The GitHub repository jow9wachirawit/LamiaceaeClassify contains a labelled image folder "LAMIACEAE-DATASET" with 3 categories: hairy basil, sweet basil, thai basil. Examples follow, each with its label.

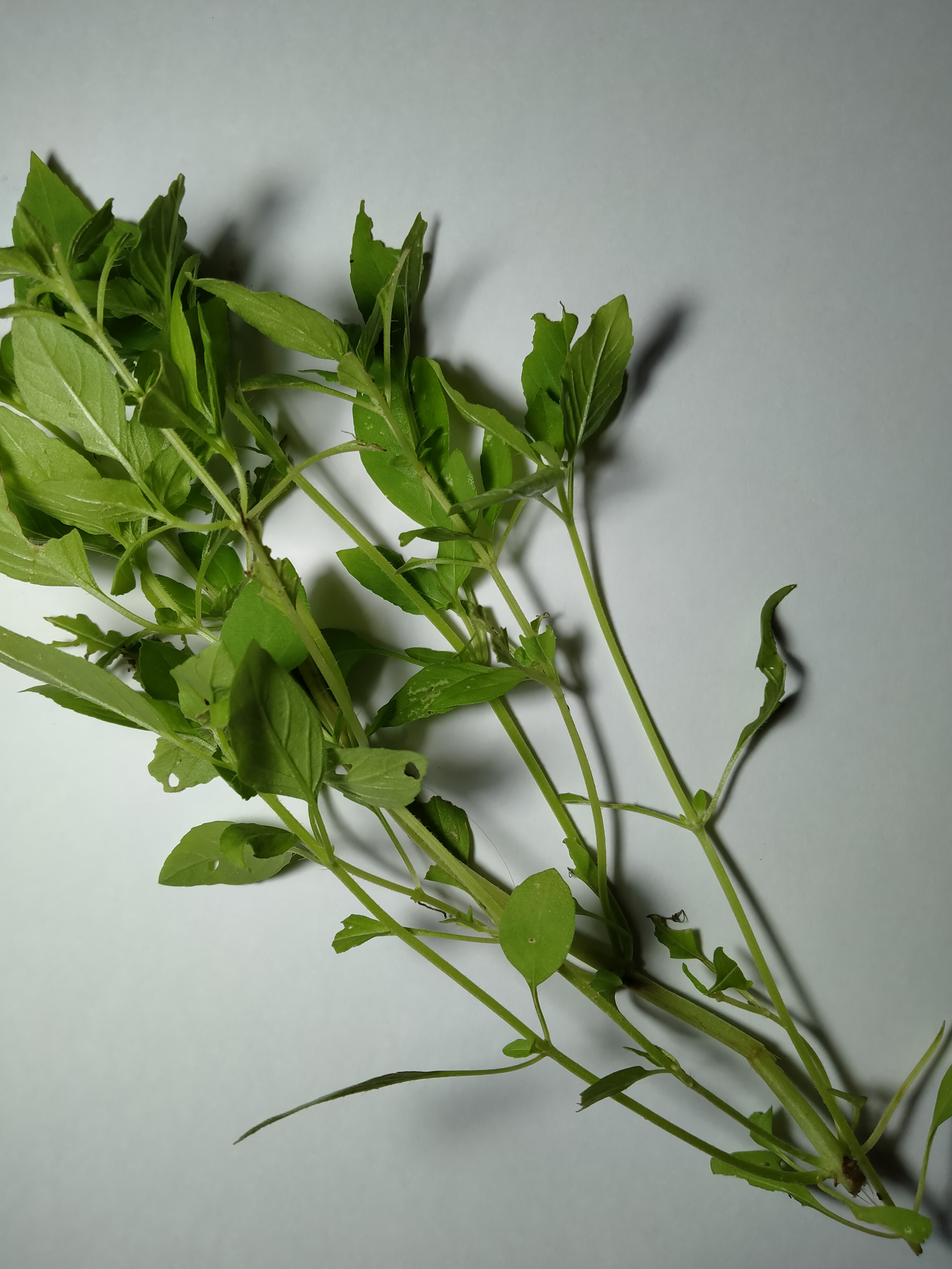
Label: hairy basil

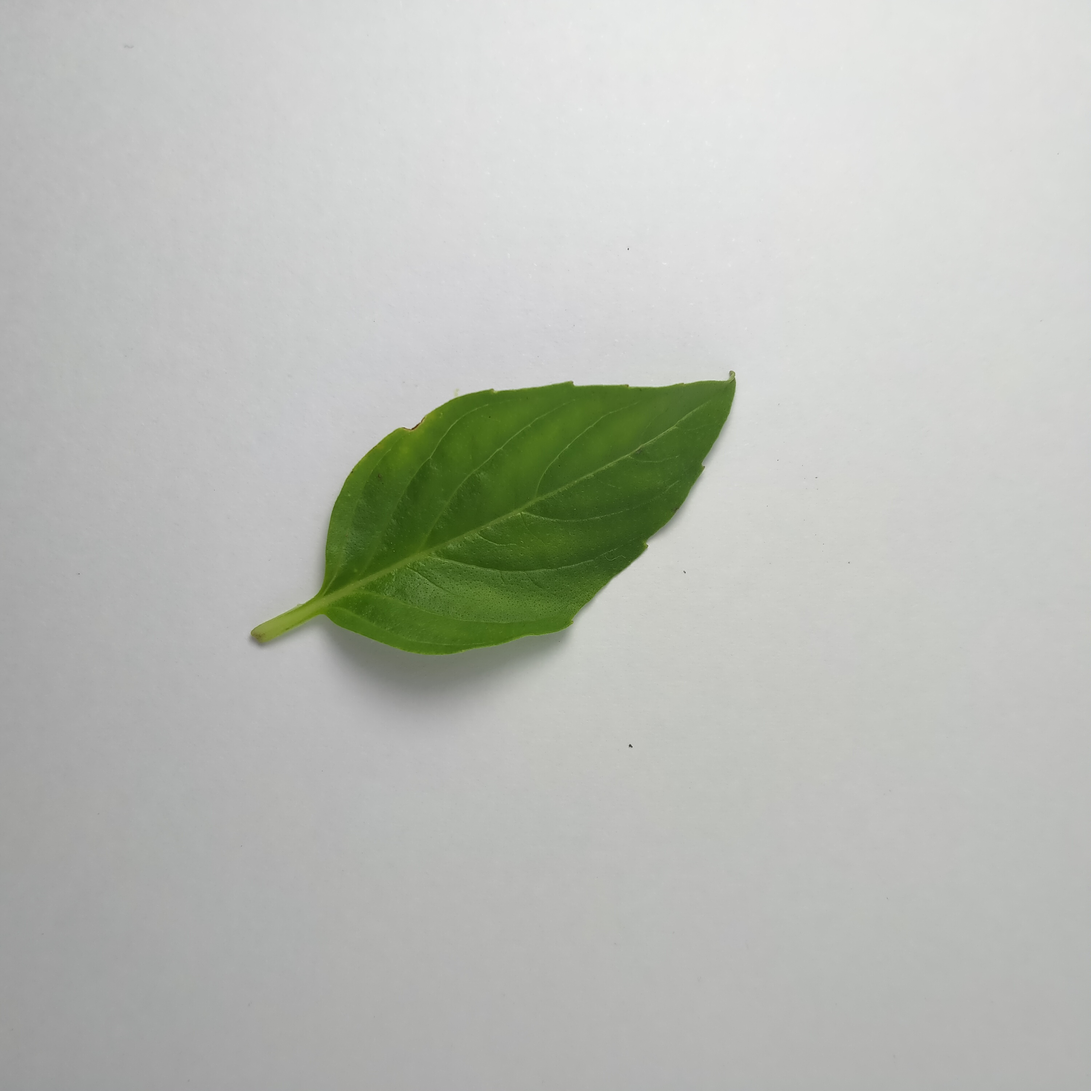
Label: thai basil

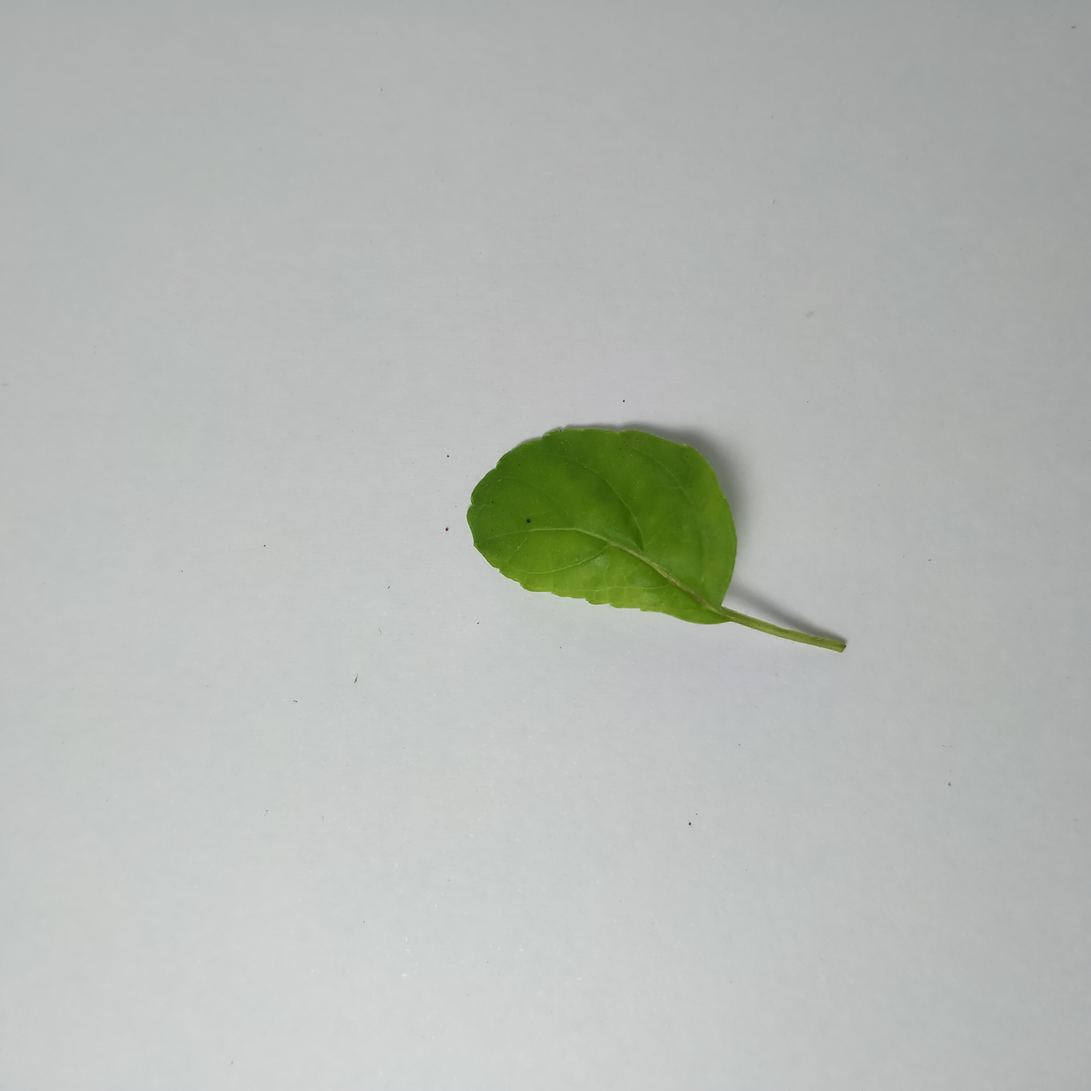
Label: sweet basil

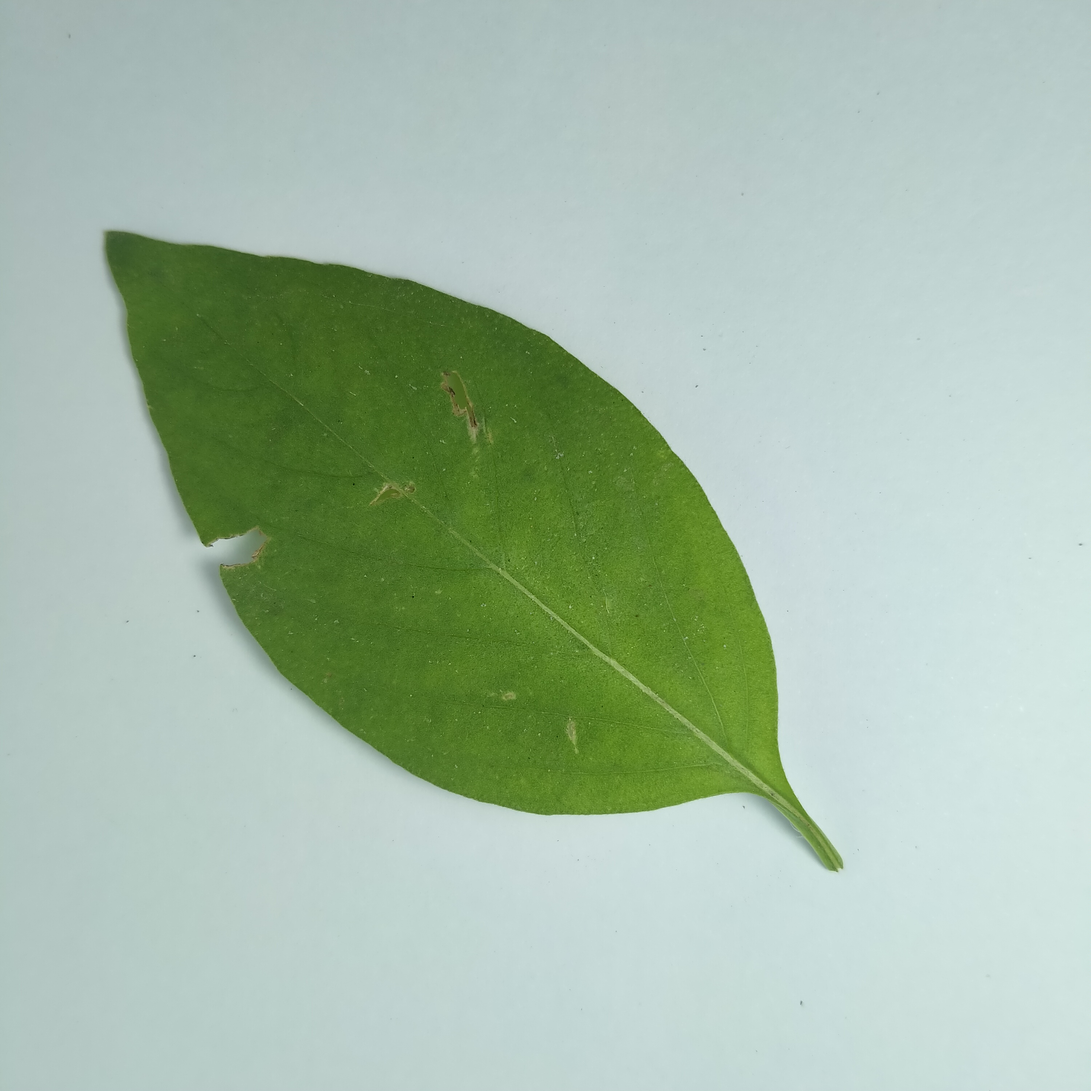
Label: hairy basil

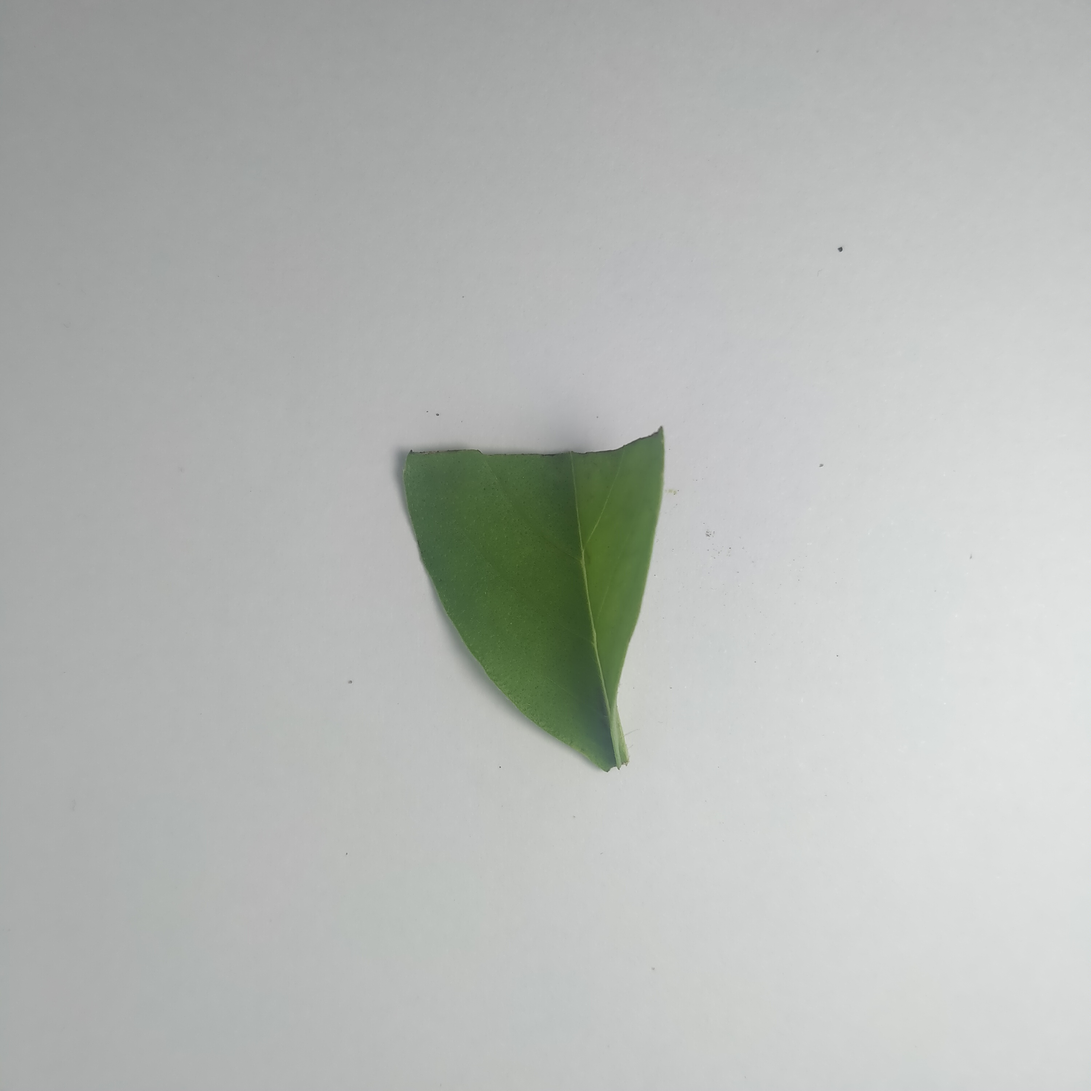
Label: hairy basil

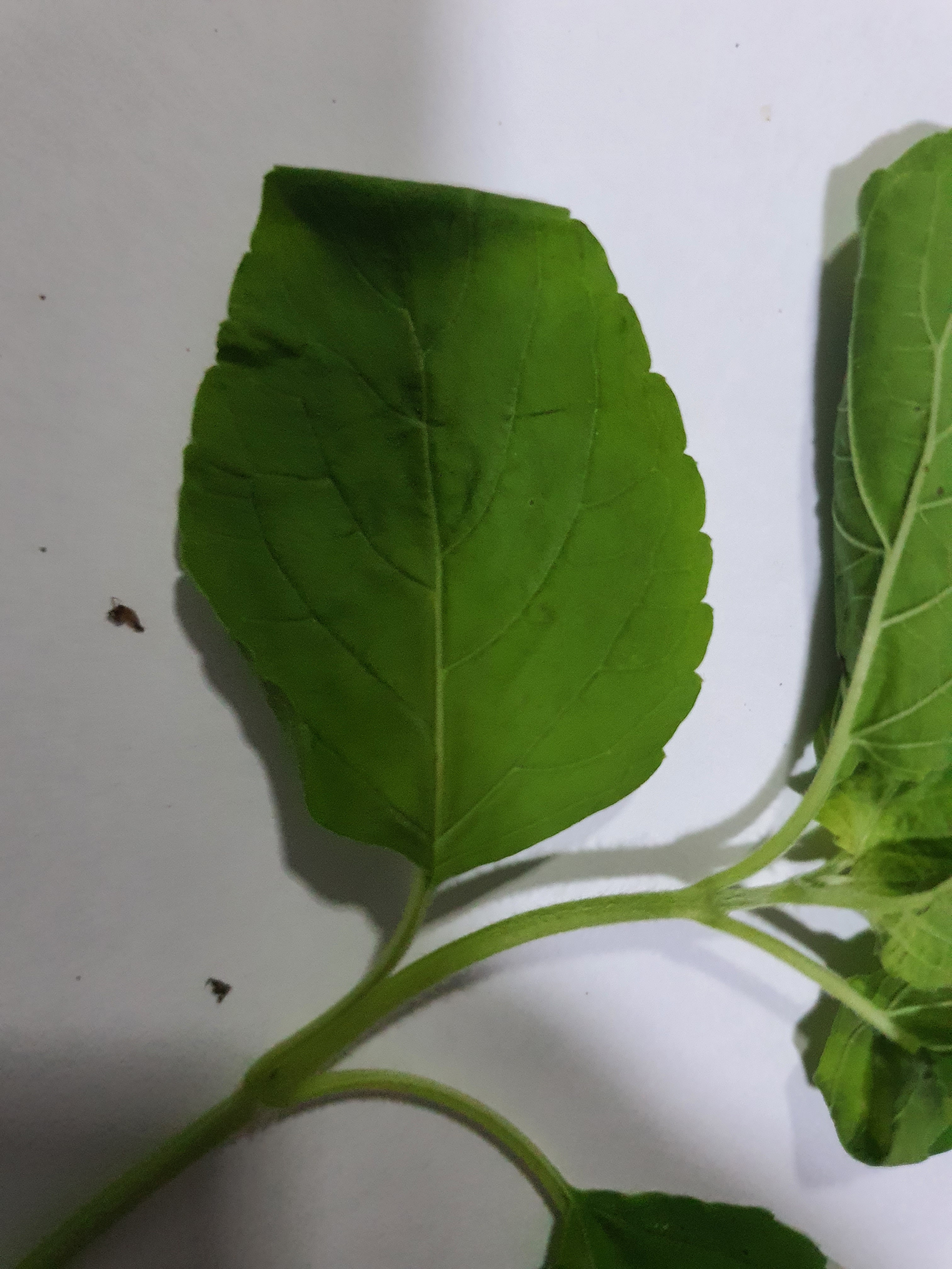
Label: sweet basil
